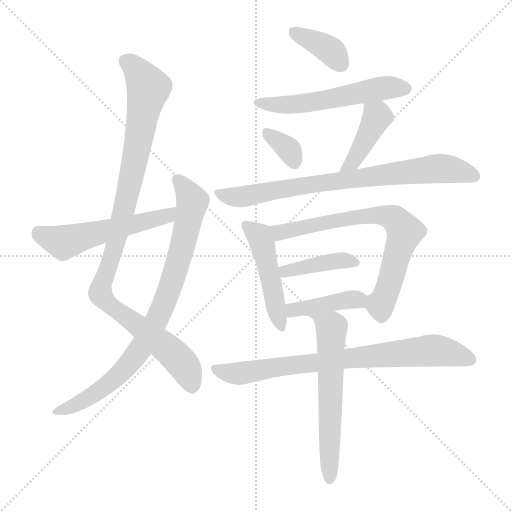
t = 0.00 s
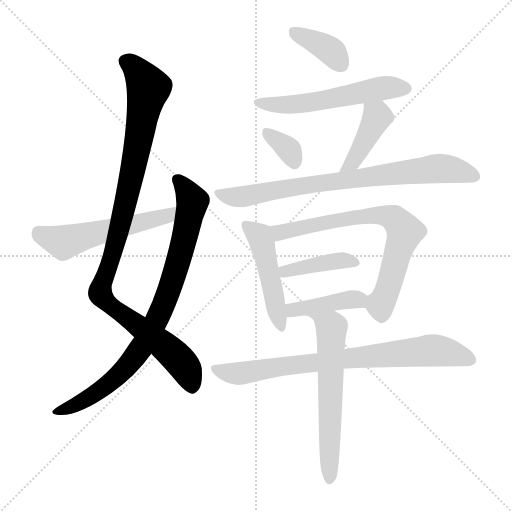
t = 2.04 s
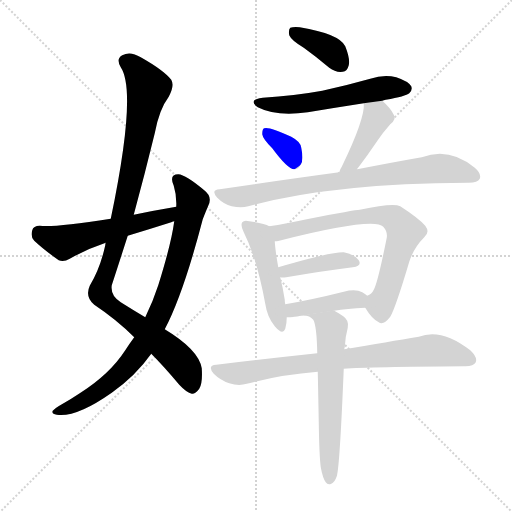
t = 4.08 s
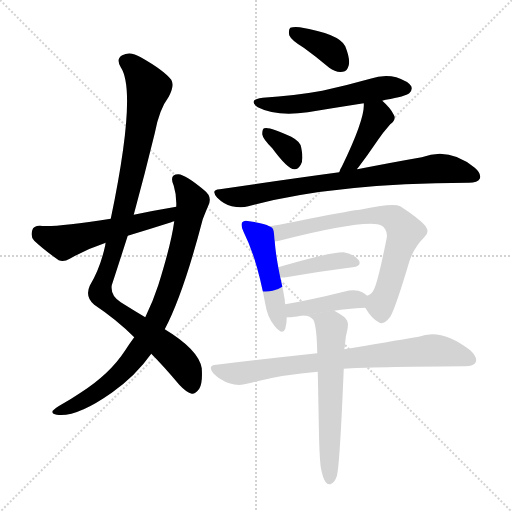
t = 6.12 s
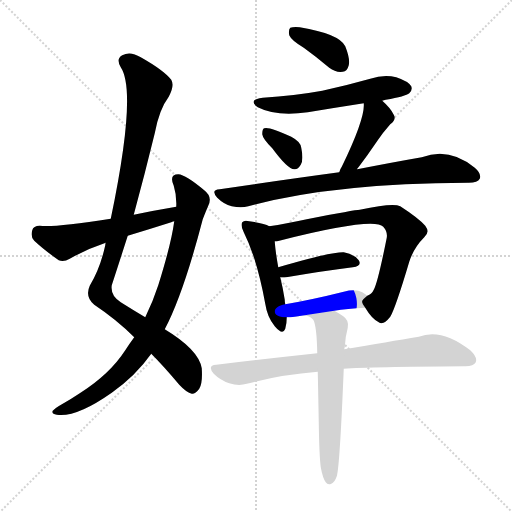
t = 8.16 s
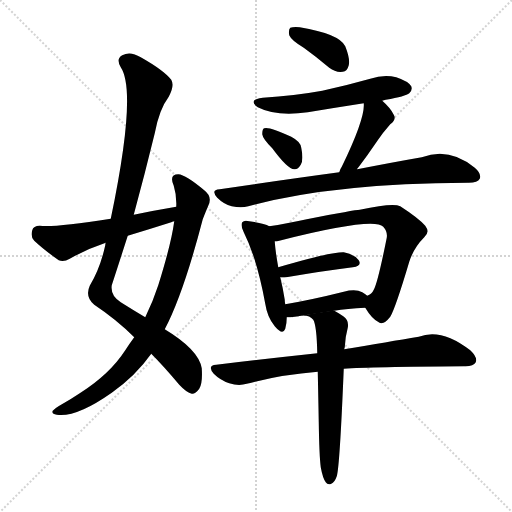
t = 10.20 s

The animated SVG that drew these frames (rendered in a browser with its animation timeline set to each time). Animation: 14 CSS @keyframes rules; one cycle of 10.20 s.

<svg version="1.1" viewBox="0 0 1024 1024" xmlns="http://www.w3.org/2000/svg">
  <g stroke="lightgray" stroke-dasharray="1,1" stroke-width="1" transform="scale(4, 4)">
    <line x1="0" y1="0" x2="256" y2="256"></line>
    <line x1="256" y1="0" x2="0" y2="256"></line>
    <line x1="128" y1="0" x2="128" y2="256"></line>
    <line x1="0" y1="128" x2="256" y2="128"></line>
  </g>
<g transform="scale(1, -1) translate(0, -900)">
   <style type="text/css">
    @keyframes keyframes0 {
      from {
       stroke: blue;
       stroke-dashoffset: 1015;
       stroke-width: 128;
       }
       77% {
       animation-timing-function: step-end;
       stroke: blue;
       stroke-dashoffset: 0;
       stroke-width: 128;
       }
       to {
       stroke: black;
       stroke-width: 1024;
       }
       }
       #make-me-a-hanzi-animation-0 {
         animation: keyframes0 1.076009s both;
         animation-delay: 0.000000s;
         animation-timing-function: linear;
       }
    @keyframes keyframes1 {
      from {
       stroke: blue;
       stroke-dashoffset: 835;
       stroke-width: 128;
       }
       73% {
       animation-timing-function: step-end;
       stroke: blue;
       stroke-dashoffset: 0;
       stroke-width: 128;
       }
       to {
       stroke: black;
       stroke-width: 1024;
       }
       }
       #make-me-a-hanzi-animation-1 {
         animation: keyframes1 0.929525s both;
         animation-delay: 1.076009s;
         animation-timing-function: linear;
       }
    @keyframes keyframes2 {
      from {
       stroke: blue;
       stroke-dashoffset: 541;
       stroke-width: 128;
       }
       64% {
       animation-timing-function: step-end;
       stroke: blue;
       stroke-dashoffset: 0;
       stroke-width: 128;
       }
       to {
       stroke: black;
       stroke-width: 1024;
       }
       }
       #make-me-a-hanzi-animation-2 {
         animation: keyframes2 0.690267s both;
         animation-delay: 2.005534s;
         animation-timing-function: linear;
       }
    @keyframes keyframes3 {
      from {
       stroke: blue;
       stroke-dashoffset: 376;
       stroke-width: 128;
       }
       55% {
       animation-timing-function: step-end;
       stroke: blue;
       stroke-dashoffset: 0;
       stroke-width: 128;
       }
       to {
       stroke: black;
       stroke-width: 1024;
       }
       }
       #make-me-a-hanzi-animation-3 {
         animation: keyframes3 0.555990s both;
         animation-delay: 2.695801s;
         animation-timing-function: linear;
       }
    @keyframes keyframes4 {
      from {
       stroke: blue;
       stroke-dashoffset: 552;
       stroke-width: 128;
       }
       64% {
       animation-timing-function: step-end;
       stroke: blue;
       stroke-dashoffset: 0;
       stroke-width: 128;
       }
       to {
       stroke: black;
       stroke-width: 1024;
       }
       }
       #make-me-a-hanzi-animation-4 {
         animation: keyframes4 0.699219s both;
         animation-delay: 3.251790s;
         animation-timing-function: linear;
       }
    @keyframes keyframes5 {
      from {
       stroke: blue;
       stroke-dashoffset: 342;
       stroke-width: 128;
       }
       53% {
       animation-timing-function: step-end;
       stroke: blue;
       stroke-dashoffset: 0;
       stroke-width: 128;
       }
       to {
       stroke: black;
       stroke-width: 1024;
       }
       }
       #make-me-a-hanzi-animation-5 {
         animation: keyframes5 0.528320s both;
         animation-delay: 3.951009s;
         animation-timing-function: linear;
       }
    @keyframes keyframes6 {
      from {
       stroke: blue;
       stroke-dashoffset: 415;
       stroke-width: 128;
       }
       57% {
       animation-timing-function: step-end;
       stroke: blue;
       stroke-dashoffset: 0;
       stroke-width: 128;
       }
       to {
       stroke: black;
       stroke-width: 1024;
       }
       }
       #make-me-a-hanzi-animation-6 {
         animation: keyframes6 0.587728s both;
         animation-delay: 4.479329s;
         animation-timing-function: linear;
       }
    @keyframes keyframes7 {
      from {
       stroke: blue;
       stroke-dashoffset: 776;
       stroke-width: 128;
       }
       72% {
       animation-timing-function: step-end;
       stroke: blue;
       stroke-dashoffset: 0;
       stroke-width: 128;
       }
       to {
       stroke: black;
       stroke-width: 1024;
       }
       }
       #make-me-a-hanzi-animation-7 {
         animation: keyframes7 0.881510s both;
         animation-delay: 5.067057s;
         animation-timing-function: linear;
       }
    @keyframes keyframes8 {
      from {
       stroke: blue;
       stroke-dashoffset: 476;
       stroke-width: 128;
       }
       61% {
       animation-timing-function: step-end;
       stroke: blue;
       stroke-dashoffset: 0;
       stroke-width: 128;
       }
       to {
       stroke: black;
       stroke-width: 1024;
       }
       }
       #make-me-a-hanzi-animation-8 {
         animation: keyframes8 0.637370s both;
         animation-delay: 5.948568s;
         animation-timing-function: linear;
       }
    @keyframes keyframes9 {
      from {
       stroke: blue;
       stroke-dashoffset: 714;
       stroke-width: 128;
       }
       70% {
       animation-timing-function: step-end;
       stroke: blue;
       stroke-dashoffset: 0;
       stroke-width: 128;
       }
       to {
       stroke: black;
       stroke-width: 1024;
       }
       }
       #make-me-a-hanzi-animation-9 {
         animation: keyframes9 0.831055s both;
         animation-delay: 6.585938s;
         animation-timing-function: linear;
       }
    @keyframes keyframes10 {
      from {
       stroke: blue;
       stroke-dashoffset: 405;
       stroke-width: 128;
       }
       57% {
       animation-timing-function: step-end;
       stroke: blue;
       stroke-dashoffset: 0;
       stroke-width: 128;
       }
       to {
       stroke: black;
       stroke-width: 1024;
       }
       }
       #make-me-a-hanzi-animation-10 {
         animation: keyframes10 0.579590s both;
         animation-delay: 7.416992s;
         animation-timing-function: linear;
       }
    @keyframes keyframes11 {
      from {
       stroke: blue;
       stroke-dashoffset: 409;
       stroke-width: 128;
       }
       57% {
       animation-timing-function: step-end;
       stroke: blue;
       stroke-dashoffset: 0;
       stroke-width: 128;
       }
       to {
       stroke: black;
       stroke-width: 1024;
       }
       }
       #make-me-a-hanzi-animation-11 {
         animation: keyframes11 0.582845s both;
         animation-delay: 7.996582s;
         animation-timing-function: linear;
       }
    @keyframes keyframes12 {
      from {
       stroke: blue;
       stroke-dashoffset: 773;
       stroke-width: 128;
       }
       72% {
       animation-timing-function: step-end;
       stroke: blue;
       stroke-dashoffset: 0;
       stroke-width: 128;
       }
       to {
       stroke: black;
       stroke-width: 1024;
       }
       }
       #make-me-a-hanzi-animation-12 {
         animation: keyframes12 0.879069s both;
         animation-delay: 8.579427s;
         animation-timing-function: linear;
       }
    @keyframes keyframes13 {
      from {
       stroke: blue;
       stroke-dashoffset: 606;
       stroke-width: 128;
       }
       66% {
       animation-timing-function: step-end;
       stroke: blue;
       stroke-dashoffset: 0;
       stroke-width: 128;
       }
       to {
       stroke: black;
       stroke-width: 1024;
       }
       }
       #make-me-a-hanzi-animation-13 {
         animation: keyframes13 0.743164s both;
         animation-delay: 9.458496s;
         animation-timing-function: linear;
       }
</style>
<path d="M 302.5 192.5 Q 327.5 167.5 358.5 130.5 Q 373.5 114.5 383.5 112.5 Q 390.5 111.5 398.5 122.5 Q 405.5 132.5 403.5 163.5 Q 397.5 200.5 329.5 241.5 L 290.5 265.5 Q 268.5 278.5 241.5 295.5 Q 220.5 308.5 223.5 329.5 Q 239.5 378.5 255.5 428.5 L 267.5 470.5 Q 289.5 551.5 309.5 633.5 Q 318.5 681.5 337.5 706.5 Q 349.5 728.5 342.5 740.5 Q 327.5 759.5 281.5 785.5 Q 260.5 798.5 244.5 789.5 Q 231.5 782.5 241.5 765.5 Q 274.5 716.5 221.5 462.5 L 211.5 414.5 Q 210.5 413.5 210.5 409.5 Q 200.5 363.5 179.5 328.5 Q 169.5 306.5 188.5 290.5 Q 233.5 260.5 268.5 225.5 L 302.5 192.5 Z" fill="lightgray"></path> 
<path d="M 268.5 225.5 Q 259.5 213.5 250.5 199.5 Q 219.5 151.5 159.5 113.5 Q 141.5 101.5 125.5 92.5 Q 109.5 83.5 105.5 78.5 Q 102.5 72.5 113.5 70.5 Q 152.5 64.5 223.5 114.5 Q 271.5 148.5 302.5 192.5 L 329.5 241.5 Q 366.5 311.5 405.5 461.5 Q 412.5 479.5 416.5 488.5 Q 425.5 506.5 408.5 519.5 Q 371.5 550.5 356.5 551.5 Q 337.5 551.5 347.5 528.5 Q 353.5 509.5 352.5 486.5 L 348.5 457.5 Q 342.5 412.5 316.5 329.5 Q 306.5 298.5 290.5 265.5 L 268.5 225.5 Z" fill="lightgray"></path> 
<path d="M 352.5 486.5 Q 310.5 479.5 267.5 470.5 L 221.5 462.5 Q 106.5 444.5 79.5 448.5 Q 66.5 448.5 64.5 439.5 Q 60.5 426.5 68.5 418.5 Q 87.5 400.5 117.5 379.5 Q 127.5 375.5 139.5 382.5 Q 172.5 401.5 211.5 414.5 L 255.5 428.5 Q 298.5 441.5 342.5 455.5 Q 343.5 456.5 348.5 457.5 C 377.5 466.5 382.5 491.5 352.5 486.5 Z" fill="lightgray"></path> 
<path d="M 607.5 804.5 Q 632.5 786.5 658.5 764.5 Q 671.5 754.5 685.5 756.5 Q 694.5 757.5 697.5 769.5 Q 700.5 782.5 690.5 807.5 Q 678.5 832.5 599.5 845.5 Q 586.5 846.5 580.5 844.5 Q 576.5 840.5 578.5 829.5 Q 582.5 819.5 607.5 804.5 Z" fill="lightgray"></path> 
<path d="M 764.5 698.5 Q 767.5 699.5 771.5 700.5 Q 811.5 707.5 818.5 713.5 Q 825.5 719.5 822.5 727.5 Q 816.5 737.5 792.5 745.5 Q 767.5 751.5 740.5 742.5 Q 694.5 729.5 644.5 718.5 Q 589.5 708.5 525.5 704.5 Q 494.5 700.5 515.5 685.5 Q 552.5 666.5 615.5 675.5 Q 669.5 684.5 727.5 693.5 L 764.5 698.5 Z" fill="lightgray"></path> 
<path d="M 544.5 603.5 Q 575.5 561.5 588.5 561.5 Q 595.5 560.5 601.5 570.5 Q 607.5 580.5 602.5 604.5 Q 601.5 616.5 582.5 626.5 Q 537.5 647.5 528.5 643.5 Q 524.5 642.5 524.5 631.5 Q 525.5 622.5 544.5 603.5 Z" fill="lightgray"></path> 
<path d="M 714.5 561.5 Q 713.5 562.5 715.5 563.5 Q 734.5 588.5 755.5 619.5 Q 765.5 634.5 780.5 651.5 Q 793.5 661.5 787.5 670.5 Q 781.5 683.5 764.5 698.5 C 742.5 718.5 726.5 723.5 727.5 693.5 Q 730.5 663.5 683.5 566.5 Q 680.5 562.5 678.5 555.5 C 668.5 527.5 698.5 536.5 714.5 561.5 Z" fill="lightgray"></path> 
<path d="M 678.5 555.5 Q 567.5 540.5 439.5 521.5 Q 420.5 520.5 434.5 504.5 Q 447.5 491.5 463.5 487.5 Q 482.5 483.5 496.5 487.5 Q 664.5 533.5 935.5 534.5 L 937.5 534.5 Q 955.5 534.5 959.5 542.5 Q 963.5 552.5 949.5 564.5 Q 898.5 606.5 843.5 585.5 Q 791.5 576.5 714.5 561.5 L 678.5 555.5 Z" fill="lightgray"></path> 
<path d="M 538.5 447.5 Q 528.5 453.5 498.5 457.5 Q 488.5 460.5 484.5 455.5 Q 480.5 449.5 487.5 435.5 Q 514.5 381.5 530.5 292.5 Q 534.5 265.5 549.5 247.5 Q 565.5 228.5 570.5 242.5 Q 573.5 252.5 573.5 265.5 L 570.5 291.5 Q 569.5 295.5 569.5 300.5 Q 565.5 325.5 560.5 345.5 L 556.5 365.5 Q 550.5 399.5 549.5 417.5 C 547.5 443.5 547.5 443.5 538.5 447.5 Z" fill="lightgray"></path> 
<path d="M 730.5 284.5 Q 743.5 262.5 757.5 255.5 Q 766.5 248.5 780.5 266.5 Q 790.5 282.5 818.5 376.5 Q 827.5 404.5 848.5 425.5 Q 860.5 435.5 850.5 448.5 Q 837.5 463.5 800.5 487.5 Q 785.5 494.5 719.5 480.5 Q 710.5 480.5 613.5 461.5 Q 571.5 452.5 538.5 447.5 C 508.5 442.5 519.5 412.5 549.5 417.5 Q 553.5 417.5 558.5 418.5 Q 747.5 466.5 766.5 446.5 Q 775.5 436.5 773.5 424.5 Q 755.5 334.5 747.5 320.5 Q 743.5 311.5 734.5 308.5 C 721.5 297.5 721.5 297.5 730.5 284.5 Z" fill="lightgray"></path> 
<path d="M 560.5 345.5 Q 564.5 344.5 572.5 345.5 Q 648.5 358.5 705.5 365.5 Q 724.5 368.5 717.5 379.5 Q 708.5 391.5 687.5 395.5 Q 662.5 396.5 556.5 365.5 C 527.5 357.5 530.5 348.5 560.5 345.5 Z" fill="lightgray"></path> 
<path d="M 668.5 278.5 Q 693.5 282.5 730.5 284.5 C 760.5 286.5 757.5 289.5 734.5 308.5 Q 730.5 312.5 724.5 315.5 Q 711.5 322.5 687.5 316.5 Q 623.5 300.5 570.5 291.5 C 540.5 286.5 543.5 264.5 573.5 265.5 Q 580.5 265.5 589.5 266.5 L 668.5 278.5 Z" fill="lightgray"></path> 
<path d="M 687.5 162.5 Q 741.5 166.5 927.5 167.5 Q 946.5 166.5 951.5 175.5 Q 955.5 185.5 940.5 199.5 Q 882.5 244.5 837.5 226.5 Q 777.5 216.5 688.5 201.5 L 634.5 193.5 Q 540.5 183.5 432.5 170.5 Q 413.5 169.5 427.5 152.5 Q 440.5 139.5 458.5 133.5 Q 477.5 127.5 493.5 132.5 Q 560.5 150.5 635.5 156.5 L 687.5 162.5 Z" fill="lightgray"></path> 
<path d="M 641.5 -34.5 Q 645.5 -56.5 651.5 -64.5 Q 655.5 -70.5 662.5 -67.5 Q 669.5 -64.5 673.5 -52.5 Q 679.5 -33.5 687.5 162.5 L 688.5 201.5 Q 688.5 202.5 689.5 205.5 Q 690.5 226.5 695.5 244.5 Q 698.5 259.5 686.5 267.5 Q 676.5 274.5 668.5 278.5 C 665.5 280.5 559.5 261.5 589.5 266.5 Q 616.5 273.5 626.5 260.5 Q 633.5 248.5 634.5 193.5 L 635.5 156.5 Q 636.5 111.5 637.5 55.5 Q 638.5 -11.5 641.5 -34.5 Z" fill="lightgray"></path> 
      <clipPath id="make-me-a-hanzi-clip-0">
      <path d="M 302.5 192.5 Q 327.5 167.5 358.5 130.5 Q 373.5 114.5 383.5 112.5 Q 390.5 111.5 398.5 122.5 Q 405.5 132.5 403.5 163.5 Q 397.5 200.5 329.5 241.5 L 290.5 265.5 Q 268.5 278.5 241.5 295.5 Q 220.5 308.5 223.5 329.5 Q 239.5 378.5 255.5 428.5 L 267.5 470.5 Q 289.5 551.5 309.5 633.5 Q 318.5 681.5 337.5 706.5 Q 349.5 728.5 342.5 740.5 Q 327.5 759.5 281.5 785.5 Q 260.5 798.5 244.5 789.5 Q 231.5 782.5 241.5 765.5 Q 274.5 716.5 221.5 462.5 L 211.5 414.5 Q 210.5 413.5 210.5 409.5 Q 200.5 363.5 179.5 328.5 Q 169.5 306.5 188.5 290.5 Q 233.5 260.5 268.5 225.5 L 302.5 192.5 Z" fill="lightgray"></path>
      </clipPath>
      <path clip-path="url(#make-me-a-hanzi-clip-0)" d="M 251.5 776.5 L 276.5 756.5 L 296.5 723.5 L 255.5 513.5 L 201.5 310.5 L 229.5 281.5 L 349.5 189.5 L 370.5 165.5 L 383.5 126.5 " fill="none" id="make-me-a-hanzi-animation-0" stroke-dasharray="887 1774" stroke-linecap="round"></path>

      <clipPath id="make-me-a-hanzi-clip-1">
      <path d="M 268.5 225.5 Q 259.5 213.5 250.5 199.5 Q 219.5 151.5 159.5 113.5 Q 141.5 101.5 125.5 92.5 Q 109.5 83.5 105.5 78.5 Q 102.5 72.5 113.5 70.5 Q 152.5 64.5 223.5 114.5 Q 271.5 148.5 302.5 192.5 L 329.5 241.5 Q 366.5 311.5 405.5 461.5 Q 412.5 479.5 416.5 488.5 Q 425.5 506.5 408.5 519.5 Q 371.5 550.5 356.5 551.5 Q 337.5 551.5 347.5 528.5 Q 353.5 509.5 352.5 486.5 L 348.5 457.5 Q 342.5 412.5 316.5 329.5 Q 306.5 298.5 290.5 265.5 L 268.5 225.5 Z" fill="lightgray"></path>
      </clipPath>
      <path clip-path="url(#make-me-a-hanzi-clip-1)" d="M 355.5 538.5 L 372.5 521.5 L 384.5 494.5 L 345.5 339.5 L 306.5 246.5 L 286.5 209.5 L 242.5 154.5 L 161.5 95.5 L 112.5 77.5 " fill="none" id="make-me-a-hanzi-animation-1" stroke-dasharray="707 1414" stroke-linecap="round"></path>

      <clipPath id="make-me-a-hanzi-clip-2">
      <path d="M 352.5 486.5 Q 310.5 479.5 267.5 470.5 L 221.5 462.5 Q 106.5 444.5 79.5 448.5 Q 66.5 448.5 64.5 439.5 Q 60.5 426.5 68.5 418.5 Q 87.5 400.5 117.5 379.5 Q 127.5 375.5 139.5 382.5 Q 172.5 401.5 211.5 414.5 L 255.5 428.5 Q 298.5 441.5 342.5 455.5 Q 343.5 456.5 348.5 457.5 C 377.5 466.5 382.5 491.5 352.5 486.5 Z" fill="lightgray"></path>
      </clipPath>
      <path clip-path="url(#make-me-a-hanzi-clip-2)" d="M 76.5 435.5 L 127.5 415.5 L 330.5 466.5 L 346.5 479.5 " fill="none" id="make-me-a-hanzi-animation-2" stroke-dasharray="413 826" stroke-linecap="round"></path>

      <clipPath id="make-me-a-hanzi-clip-3">
      <path d="M 607.5 804.5 Q 632.5 786.5 658.5 764.5 Q 671.5 754.5 685.5 756.5 Q 694.5 757.5 697.5 769.5 Q 700.5 782.5 690.5 807.5 Q 678.5 832.5 599.5 845.5 Q 586.5 846.5 580.5 844.5 Q 576.5 840.5 578.5 829.5 Q 582.5 819.5 607.5 804.5 Z" fill="lightgray"></path>
      </clipPath>
      <path clip-path="url(#make-me-a-hanzi-clip-3)" d="M 585.5 836.5 L 651.5 805.5 L 683.5 770.5 " fill="none" id="make-me-a-hanzi-animation-3" stroke-dasharray="248 496" stroke-linecap="round"></path>

      <clipPath id="make-me-a-hanzi-clip-4">
      <path d="M 764.5 698.5 Q 767.5 699.5 771.5 700.5 Q 811.5 707.5 818.5 713.5 Q 825.5 719.5 822.5 727.5 Q 816.5 737.5 792.5 745.5 Q 767.5 751.5 740.5 742.5 Q 694.5 729.5 644.5 718.5 Q 589.5 708.5 525.5 704.5 Q 494.5 700.5 515.5 685.5 Q 552.5 666.5 615.5 675.5 Q 669.5 684.5 727.5 693.5 L 764.5 698.5 Z" fill="lightgray"></path>
      </clipPath>
      <path clip-path="url(#make-me-a-hanzi-clip-4)" d="M 518.5 696.5 L 588.5 690.5 L 773.5 724.5 L 811.5 723.5 " fill="none" id="make-me-a-hanzi-animation-4" stroke-dasharray="424 848" stroke-linecap="round"></path>

      <clipPath id="make-me-a-hanzi-clip-5">
      <path d="M 544.5 603.5 Q 575.5 561.5 588.5 561.5 Q 595.5 560.5 601.5 570.5 Q 607.5 580.5 602.5 604.5 Q 601.5 616.5 582.5 626.5 Q 537.5 647.5 528.5 643.5 Q 524.5 642.5 524.5 631.5 Q 525.5 622.5 544.5 603.5 Z" fill="lightgray"></path>
      </clipPath>
      <path clip-path="url(#make-me-a-hanzi-clip-5)" d="M 532.5 635.5 L 578.5 600.5 L 588.5 574.5 " fill="none" id="make-me-a-hanzi-animation-5" stroke-dasharray="214 428" stroke-linecap="round"></path>

      <clipPath id="make-me-a-hanzi-clip-6">
      <path d="M 714.5 561.5 Q 713.5 562.5 715.5 563.5 Q 734.5 588.5 755.5 619.5 Q 765.5 634.5 780.5 651.5 Q 793.5 661.5 787.5 670.5 Q 781.5 683.5 764.5 698.5 C 742.5 718.5 726.5 723.5 727.5 693.5 Q 730.5 663.5 683.5 566.5 Q 680.5 562.5 678.5 555.5 C 668.5 527.5 698.5 536.5 714.5 561.5 Z" fill="lightgray"></path>
      </clipPath>
      <path clip-path="url(#make-me-a-hanzi-clip-6)" d="M 734.5 689.5 L 753.5 664.5 L 704.5 575.5 L 683.5 559.5 " fill="none" id="make-me-a-hanzi-animation-6" stroke-dasharray="287 574" stroke-linecap="round"></path>

      <clipPath id="make-me-a-hanzi-clip-7">
      <path d="M 678.5 555.5 Q 567.5 540.5 439.5 521.5 Q 420.5 520.5 434.5 504.5 Q 447.5 491.5 463.5 487.5 Q 482.5 483.5 496.5 487.5 Q 664.5 533.5 935.5 534.5 L 937.5 534.5 Q 955.5 534.5 959.5 542.5 Q 963.5 552.5 949.5 564.5 Q 898.5 606.5 843.5 585.5 Q 791.5 576.5 714.5 561.5 L 678.5 555.5 Z" fill="lightgray"></path>
      </clipPath>
      <path clip-path="url(#make-me-a-hanzi-clip-7)" d="M 436.5 513.5 L 481.5 506.5 L 587.5 526.5 L 881.5 563.5 L 916.5 559.5 L 949.5 547.5 " fill="none" id="make-me-a-hanzi-animation-7" stroke-dasharray="648 1296" stroke-linecap="round"></path>

      <clipPath id="make-me-a-hanzi-clip-8">
      <path d="M 538.5 447.5 Q 528.5 453.5 498.5 457.5 Q 488.5 460.5 484.5 455.5 Q 480.5 449.5 487.5 435.5 Q 514.5 381.5 530.5 292.5 Q 534.5 265.5 549.5 247.5 Q 565.5 228.5 570.5 242.5 Q 573.5 252.5 573.5 265.5 L 570.5 291.5 Q 569.5 295.5 569.5 300.5 Q 565.5 325.5 560.5 345.5 L 556.5 365.5 Q 550.5 399.5 549.5 417.5 C 547.5 443.5 547.5 443.5 538.5 447.5 Z" fill="lightgray"></path>
      </clipPath>
      <path clip-path="url(#make-me-a-hanzi-clip-8)" d="M 492.5 450.5 L 518.5 427.5 L 525.5 410.5 L 560.5 247.5 " fill="none" id="make-me-a-hanzi-animation-8" stroke-dasharray="348 696" stroke-linecap="round"></path>

      <clipPath id="make-me-a-hanzi-clip-9">
      <path d="M 730.5 284.5 Q 743.5 262.5 757.5 255.5 Q 766.5 248.5 780.5 266.5 Q 790.5 282.5 818.5 376.5 Q 827.5 404.5 848.5 425.5 Q 860.5 435.5 850.5 448.5 Q 837.5 463.5 800.5 487.5 Q 785.5 494.5 719.5 480.5 Q 710.5 480.5 613.5 461.5 Q 571.5 452.5 538.5 447.5 C 508.5 442.5 519.5 412.5 549.5 417.5 Q 553.5 417.5 558.5 418.5 Q 747.5 466.5 766.5 446.5 Q 775.5 436.5 773.5 424.5 Q 755.5 334.5 747.5 320.5 Q 743.5 311.5 734.5 308.5 C 721.5 297.5 721.5 297.5 730.5 284.5 Z" fill="lightgray"></path>
      </clipPath>
      <path clip-path="url(#make-me-a-hanzi-clip-9)" d="M 546.5 441.5 L 568.5 433.5 L 617.5 445.5 L 628.5 453.5 L 639.5 450.5 L 732.5 469.5 L 767.5 469.5 L 789.5 461.5 L 809.5 436.5 L 774.5 317.5 L 760.5 290.5 L 763.5 271.5 " fill="none" id="make-me-a-hanzi-animation-9" stroke-dasharray="586 1172" stroke-linecap="round"></path>

      <clipPath id="make-me-a-hanzi-clip-10">
      <path d="M 560.5 345.5 Q 564.5 344.5 572.5 345.5 Q 648.5 358.5 705.5 365.5 Q 724.5 368.5 717.5 379.5 Q 708.5 391.5 687.5 395.5 Q 662.5 396.5 556.5 365.5 C 527.5 357.5 530.5 348.5 560.5 345.5 Z" fill="lightgray"></path>
      </clipPath>
      <path clip-path="url(#make-me-a-hanzi-clip-10)" d="M 566.5 351.5 L 572.5 359.5 L 629.5 371.5 L 689.5 379.5 L 709.5 374.5 " fill="none" id="make-me-a-hanzi-animation-10" stroke-dasharray="277 554" stroke-linecap="round"></path>

      <clipPath id="make-me-a-hanzi-clip-11">
      <path d="M 668.5 278.5 Q 693.5 282.5 730.5 284.5 C 760.5 286.5 757.5 289.5 734.5 308.5 Q 730.5 312.5 724.5 315.5 Q 711.5 322.5 687.5 316.5 Q 623.5 300.5 570.5 291.5 C 540.5 286.5 543.5 264.5 573.5 265.5 Q 580.5 265.5 589.5 266.5 L 668.5 278.5 Z" fill="lightgray"></path>
      </clipPath>
      <path clip-path="url(#make-me-a-hanzi-clip-11)" d="M 577.5 272.5 L 593.5 281.5 L 697.5 300.5 L 714.5 301.5 L 721.5 292.5 " fill="none" id="make-me-a-hanzi-animation-11" stroke-dasharray="281 562" stroke-linecap="round"></path>

      <clipPath id="make-me-a-hanzi-clip-12">
      <path d="M 687.5 162.5 Q 741.5 166.5 927.5 167.5 Q 946.5 166.5 951.5 175.5 Q 955.5 185.5 940.5 199.5 Q 882.5 244.5 837.5 226.5 Q 777.5 216.5 688.5 201.5 L 634.5 193.5 Q 540.5 183.5 432.5 170.5 Q 413.5 169.5 427.5 152.5 Q 440.5 139.5 458.5 133.5 Q 477.5 127.5 493.5 132.5 Q 560.5 150.5 635.5 156.5 L 687.5 162.5 Z" fill="lightgray"></path>
      </clipPath>
      <path clip-path="url(#make-me-a-hanzi-clip-12)" d="M 430.5 161.5 L 483.5 153.5 L 684.5 182.5 L 860.5 199.5 L 941.5 180.5 " fill="none" id="make-me-a-hanzi-animation-12" stroke-dasharray="645 1290" stroke-linecap="round"></path>

      <clipPath id="make-me-a-hanzi-clip-13">
      <path d="M 641.5 -34.5 Q 645.5 -56.5 651.5 -64.5 Q 655.5 -70.5 662.5 -67.5 Q 669.5 -64.5 673.5 -52.5 Q 679.5 -33.5 687.5 162.5 L 688.5 201.5 Q 688.5 202.5 689.5 205.5 Q 690.5 226.5 695.5 244.5 Q 698.5 259.5 686.5 267.5 Q 676.5 274.5 668.5 278.5 C 665.5 280.5 559.5 261.5 589.5 266.5 Q 616.5 273.5 626.5 260.5 Q 633.5 248.5 634.5 193.5 L 635.5 156.5 Q 636.5 111.5 637.5 55.5 Q 638.5 -11.5 641.5 -34.5 Z" fill="lightgray"></path>
      </clipPath>
      <path clip-path="url(#make-me-a-hanzi-clip-13)" d="M 623.5 265.5 L 629.5 268.5 L 663.5 244.5 L 659.5 -57.5 " fill="none" id="make-me-a-hanzi-animation-13" stroke-dasharray="478 956" stroke-linecap="round"></path>

</g>
</svg>
